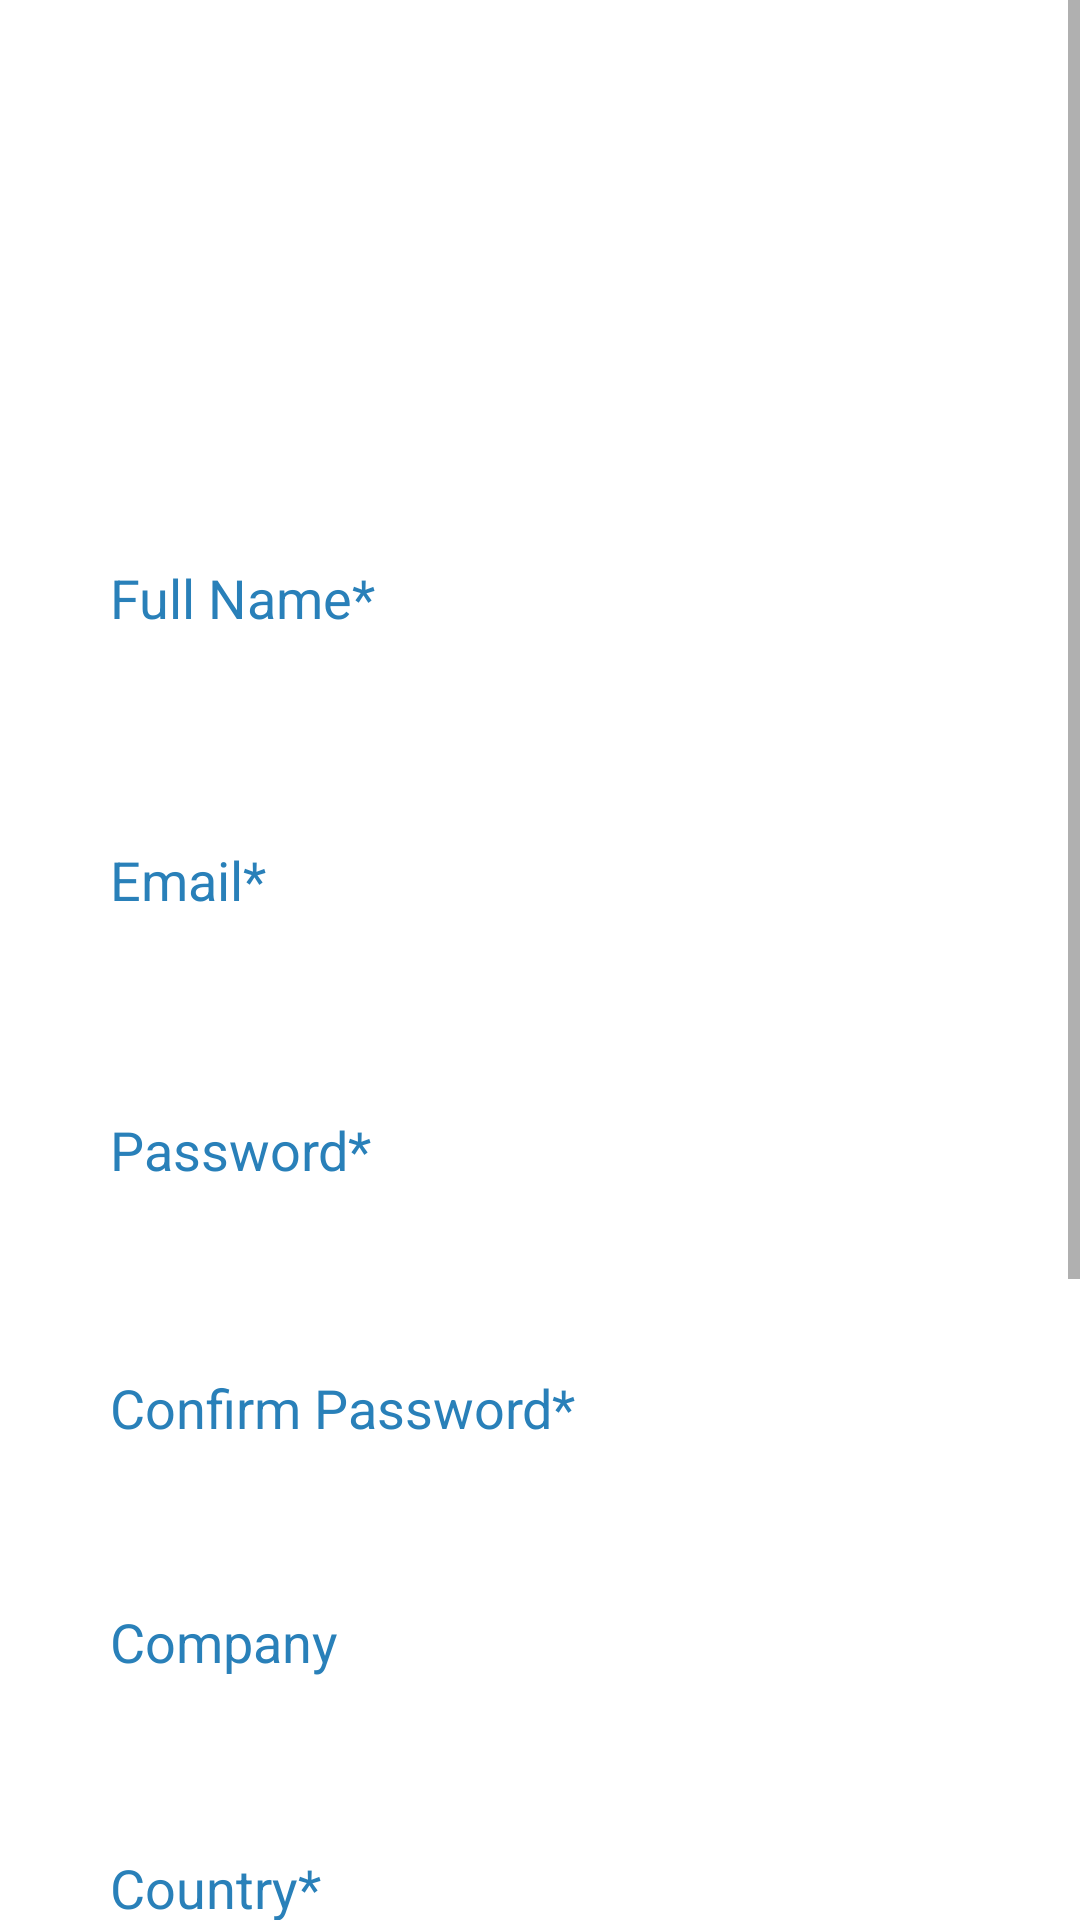

Android layout source for this screen:
<!-- AndroidManifest.xml: application theme AppTheme -->
<!-- res/layout/activity_register.xml -->
<?xml version="1.0" encoding="utf-8"?>
<ScrollView xmlns:android="http://schemas.android.com/apk/res/android"
    xmlns:app="http://schemas.android.com/apk/res-auto"
    xmlns:tools="http://schemas.android.com/tools"
    android:layout_width="match_parent"
    android:layout_height="match_parent"
    tools:context=".RegisterActivity">

    <androidx.constraintlayout.widget.ConstraintLayout
        android:layout_width="match_parent"
        android:layout_height="wrap_content"
        android:minHeight="500dp">

        <ImageView
            android:id="@+id/imageView6"
            android:layout_width="515dp"
            android:layout_height="961dp"
            android:background="#FFFFFF"
            android:clickable="true"
            app:layout_constraintBottom_toBottomOf="parent"
            app:layout_constraintEnd_toEndOf="parent"
            app:layout_constraintStart_toStartOf="parent"
            app:layout_constraintTop_toTopOf="parent"
            app:layout_constraintVertical_bias="1.0"
            app:srcCompat="@drawable/register" />

        <TextView
            android:id="@+id/textView3"
            android:layout_width="wrap_content"
            android:layout_height="wrap_content"
            android:layout_marginTop="16dp"
            android:text="Register"
            android:textColor="#FFFFFF"
            android:textSize="30sp"
            android:textStyle="bold"
            app:layout_constraintEnd_toEndOf="parent"
            app:layout_constraintStart_toStartOf="parent"
            app:layout_constraintTop_toTopOf="parent" />

        <TextView
            android:id="@+id/textView6"
            android:layout_width="204dp"
            android:layout_height="26dp"
            android:text="Create an account"
            android:textColor="#FFFFFF"
            android:textSize="24sp"
            app:layout_constraintEnd_toEndOf="parent"
            app:layout_constraintHorizontal_bias="0.202"
            app:layout_constraintStart_toStartOf="parent"
            app:layout_constraintTop_toBottomOf="@+id/textView3" />

        <com.google.android.material.textfield.TextInputEditText
            android:id="@+id/txtfullname"
            android:layout_width="272dp"
            android:layout_height="34dp"
            android:layout_marginTop="100dp"
            android:background="#FFFFFF"
            android:hint="Full Name*"
            android:textColor="#FFFFFF"
            android:textColorHint="#2980B9"
            app:layout_constraintEnd_toEndOf="parent"
            app:layout_constraintHorizontal_bias="0.417"
            app:layout_constraintStart_toStartOf="parent"
            app:layout_constraintTop_toBottomOf="@+id/textView6" />

        <com.google.android.material.textfield.TextInputEditText
            android:id="@+id/txtemail"
            android:layout_width="272dp"
            android:layout_height="34dp"
            android:layout_marginTop="60dp"
            android:background="#FFFFFF"
            android:hint="Email*"
            android:textColor="#FFFFFF"
            android:textColorHint="#2980B9"
            app:layout_constraintEnd_toEndOf="parent"
            app:layout_constraintHorizontal_bias="0.417"
            app:layout_constraintStart_toStartOf="parent"
            app:layout_constraintTop_toBottomOf="@+id/txtfullname" />

        <com.google.android.material.textfield.TextInputEditText
            android:id="@+id/txtpassword"
            android:layout_width="272dp"
            android:layout_height="34dp"
            android:layout_marginTop="56dp"
            android:background="#FFFFFF"
            android:hint="Password*"
            android:textColor="#FFFFFF"
            android:textColorHint="#2980B9"
            app:layout_constraintEnd_toEndOf="parent"
            app:layout_constraintHorizontal_bias="0.417"
            app:layout_constraintStart_toStartOf="parent"
            app:layout_constraintTop_toBottomOf="@+id/txtemail" />

        <com.google.android.material.textfield.TextInputEditText
            android:id="@+id/txtconfirmpassword"
            android:layout_width="272dp"
            android:layout_height="34dp"
            android:layout_marginTop="52dp"
            android:background="#FFFFFF"
            android:hint="Confirm Password*"
            android:textColor="#FFFFFF"
            android:textColorHint="#2980B9"
            app:layout_constraintEnd_toEndOf="parent"
            app:layout_constraintHorizontal_bias="0.417"
            app:layout_constraintStart_toStartOf="parent"
            app:layout_constraintTop_toBottomOf="@+id/txtpassword" />

        <com.google.android.material.textfield.TextInputEditText
            android:id="@+id/txtcompany"
            android:layout_width="272dp"
            android:layout_height="34dp"
            android:layout_marginTop="44dp"
            android:background="#FFFFFF"
            android:hint="Company"
            android:textColor="#FFFFFF"
            android:textColorHint="#2980B9"
            app:layout_constraintEnd_toEndOf="parent"
            app:layout_constraintHorizontal_bias="0.417"
            app:layout_constraintStart_toStartOf="parent"
            app:layout_constraintTop_toBottomOf="@+id/txtconfirmpassword" />

        <com.google.android.material.textfield.TextInputEditText
            android:id="@+id/txtcountry"
            android:layout_width="272dp"
            android:layout_height="34dp"
            android:layout_marginTop="48dp"
            android:background="#FFFFFF"
            android:hint="Country*"
            android:textColor="#FFFFFF"
            android:textColorHint="#2980B9"
            app:layout_constraintEnd_toEndOf="parent"
            app:layout_constraintHorizontal_bias="0.417"
            app:layout_constraintStart_toStartOf="parent"
            app:layout_constraintTop_toBottomOf="@+id/txtcompany" />

        <CheckBox
            android:id="@+id/checkboxpolicy"
            android:layout_width="295dp"
            android:layout_height="60dp"
            android:layout_marginTop="56dp"
            android:text="You have agreed to the terms of Service and Privacy Policy."
            android:textColor="#FFFFFF"
            app:layout_constraintEnd_toEndOf="parent"
            app:layout_constraintStart_toStartOf="parent"
            app:layout_constraintTop_toBottomOf="@+id/txtcountry" />

        <Button
            android:id="@+id/button3"
            android:layout_width="wrap_content"
            android:layout_height="wrap_content"
            android:layout_marginTop="33dp"
            android:background="#FFFFFF"
            android:text="Register"
            android:textColor="#2980B9"
            app:layout_constraintEnd_toEndOf="parent"
            app:layout_constraintStart_toStartOf="parent"
            app:layout_constraintTop_toBottomOf="@+id/checkboxpolicy" />

        <TextView
            android:id="@+id/txtviewlogin"
            android:layout_width="wrap_content"
            android:layout_height="wrap_content"
            android:layout_marginTop="32dp"
            android:text="Already have an account? Login"
            android:textColor="#FFFFFF"
            app:layout_constraintEnd_toEndOf="parent"
            app:layout_constraintStart_toStartOf="parent"
            app:layout_constraintTop_toBottomOf="@+id/button3" />

    </androidx.constraintlayout.widget.ConstraintLayout>




</ScrollView>
<!-- resources referenced by this layout -->
<resources>
  <style name="AppTheme" parent="Theme.AppCompat.Light.NoActionBar">
          
          <item name="colorPrimary">#2980B9</item>
          <item name="colorPrimaryDark">#34495E</item>
          <item name="colorAccent">#2ECC71</item>
      </style>
</resources>
